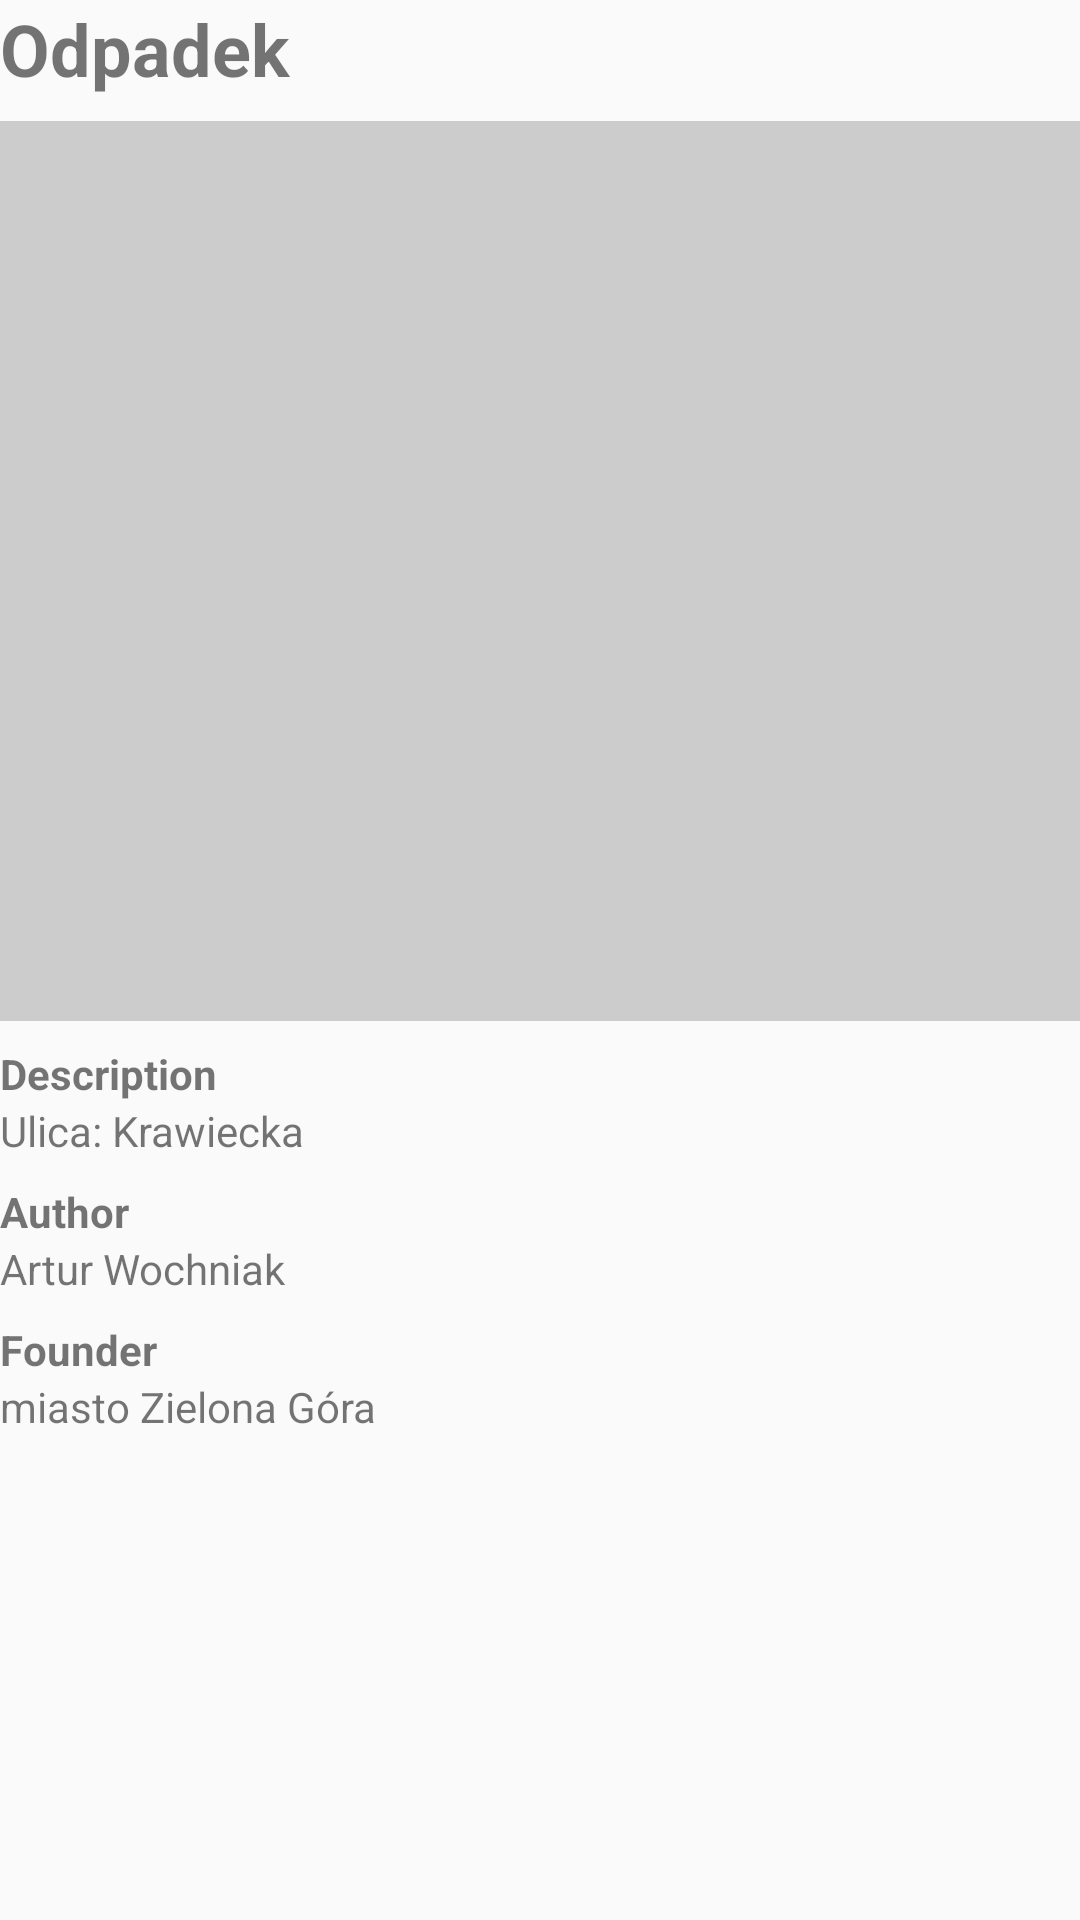

Android layout source for this screen:
<!-- AndroidManifest.xml: application theme AppTheme -->
<!-- res/layout/fragment_bacchus_four.xml -->
<?xml version="1.0" encoding="utf-8"?>
<ScrollView xmlns:android="http://schemas.android.com/apk/res/android"
    android:layout_width="match_parent"
    android:layout_height="match_parent">

    <TableLayout
        android:layout_width="match_parent"
        android:layout_height="match_parent">

        <TextView
            android:layout_width="match_parent"
            android:layout_height="wrap_content"
            android:layout_marginBottom="@dimen/layout_margin_bottom_text"
            android:text="@string/bacchus_4"
            android:textSize="@dimen/bacchus_name_text"
            android:textStyle="bold" />

        <ImageView
            android:layout_width="@dimen/bacchus_layout_width"
            android:layout_height="@dimen/bacchus_layout_height"
            android:layout_marginBottom="@dimen/layout_margin_bottom_text"
            android:scaleType="centerCrop"
            android:src="@drawable/image_4" />

        <TextView
            android:layout_width="match_parent"
            android:layout_height="match_parent"
            android:text="@string/bacchus_description"
            android:textStyle="bold" />

        <TextView
            android:layout_width="match_parent"
            android:layout_height="match_parent"
            android:layout_marginBottom="@dimen/layout_margin_bottom_text"
            android:text="@string/bacchus_4_description" />

        <TextView
            android:layout_width="match_parent"
            android:layout_height="match_parent"
            android:text="@string/bacchus_author"
            android:textStyle="bold" />

        <TextView
            android:layout_width="match_parent"
            android:layout_height="match_parent"
            android:layout_marginBottom="@dimen/layout_margin_bottom_text"
            android:text="@string/bacchus_4_author" />

        <TextView
            android:layout_width="match_parent"
            android:layout_height="match_parent"
            android:text="@string/bacchus_founder"
            android:textStyle="bold" />

        <TextView
            android:layout_width="match_parent"
            android:layout_height="match_parent"
            android:layout_marginBottom="@dimen/layout_margin_bottom_text"
            android:text="@string/bacchus_4_founder" />
    </TableLayout>
</ScrollView>
<!-- resources referenced by this layout -->
<resources>
  <dimen name="bacchus_layout_height">300dp</dimen>
  <dimen name="bacchus_layout_width">400dp</dimen>
  <dimen name="bacchus_name_text">24sp</dimen>
  <dimen name="layout_margin_bottom_text">8dp</dimen>
  <!-- drawable image_4: png bitmap (drawable-hdpi, 470 bytes) -->
  <string name="bacchus_4">Odpadek</string>
  <string name="bacchus_4_author">Artur Wochniak</string>
  <string name="bacchus_4_description">Ulica: Krawiecka</string>
  <string name="bacchus_4_founder">miasto Zielona Góra</string>
  <string name="bacchus_author">Author</string>
  <string name="bacchus_description">Description</string>
  <string name="bacchus_founder">Founder</string>
  <style name="AppTheme" parent="Theme.AppCompat.Light.DarkActionBar">
          
          <item name="colorPrimary">@color/colorPrimary</item>
          <item name="colorPrimaryDark">@color/colorPrimaryDark</item>
          <item name="colorAccent">@color/colorAccent</item>
      </style>
  <!-- not gathered from this repository: default colours our renderer supplied (Android Studio template values) -->
  <color name="colorPrimary">#FF6200EE</color>
  <color name="colorPrimaryDark">#FF3700B3</color>
  <color name="colorAccent">#FF03DAC5</color>
</resources>
